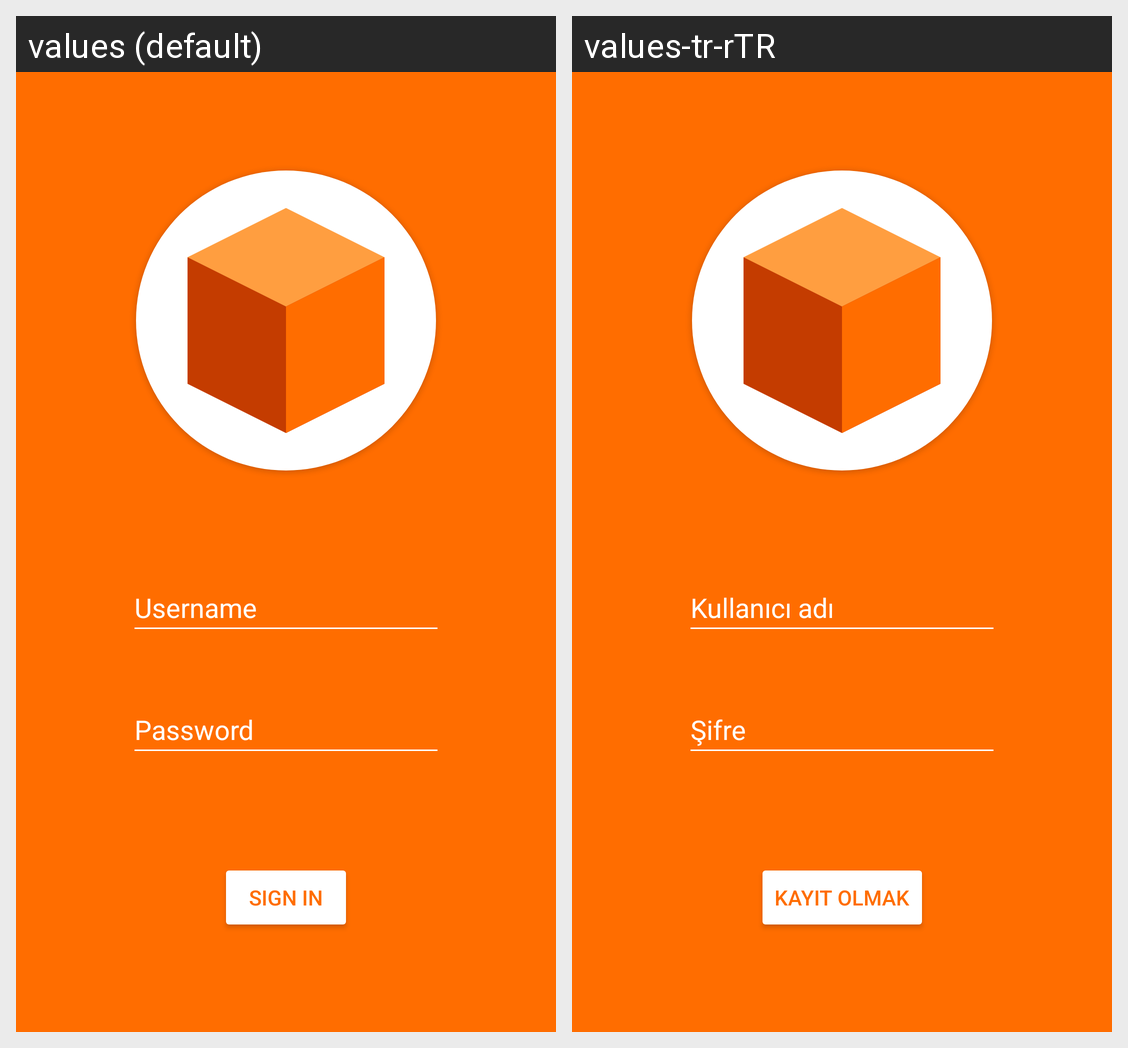

For this localized Android screen grid, give each drawn string resource with its value in every locale shown.
Android screen res/layout/activity_main.xml rendered under 2 locales, left to right: values (default), values-tr-rTR. Device: Nexus 5 (rendered at 1080×1920; each locale shown at half size, 540×960, under a caption strip naming it); theme Main.
Strings drawn on this screen, with the default value and each locale's value (text and hints the layout hard-codes, and strings that could not be matched under every locale, appear in the picture but are not listed):

username
  values: Username
  values-tr-rTR: Kullanıcı adı

password
  values: Password
  values-tr-rTR: Şifre

sign_in
  values: Sign In
  values-tr-rTR: Kayıt Olmak
